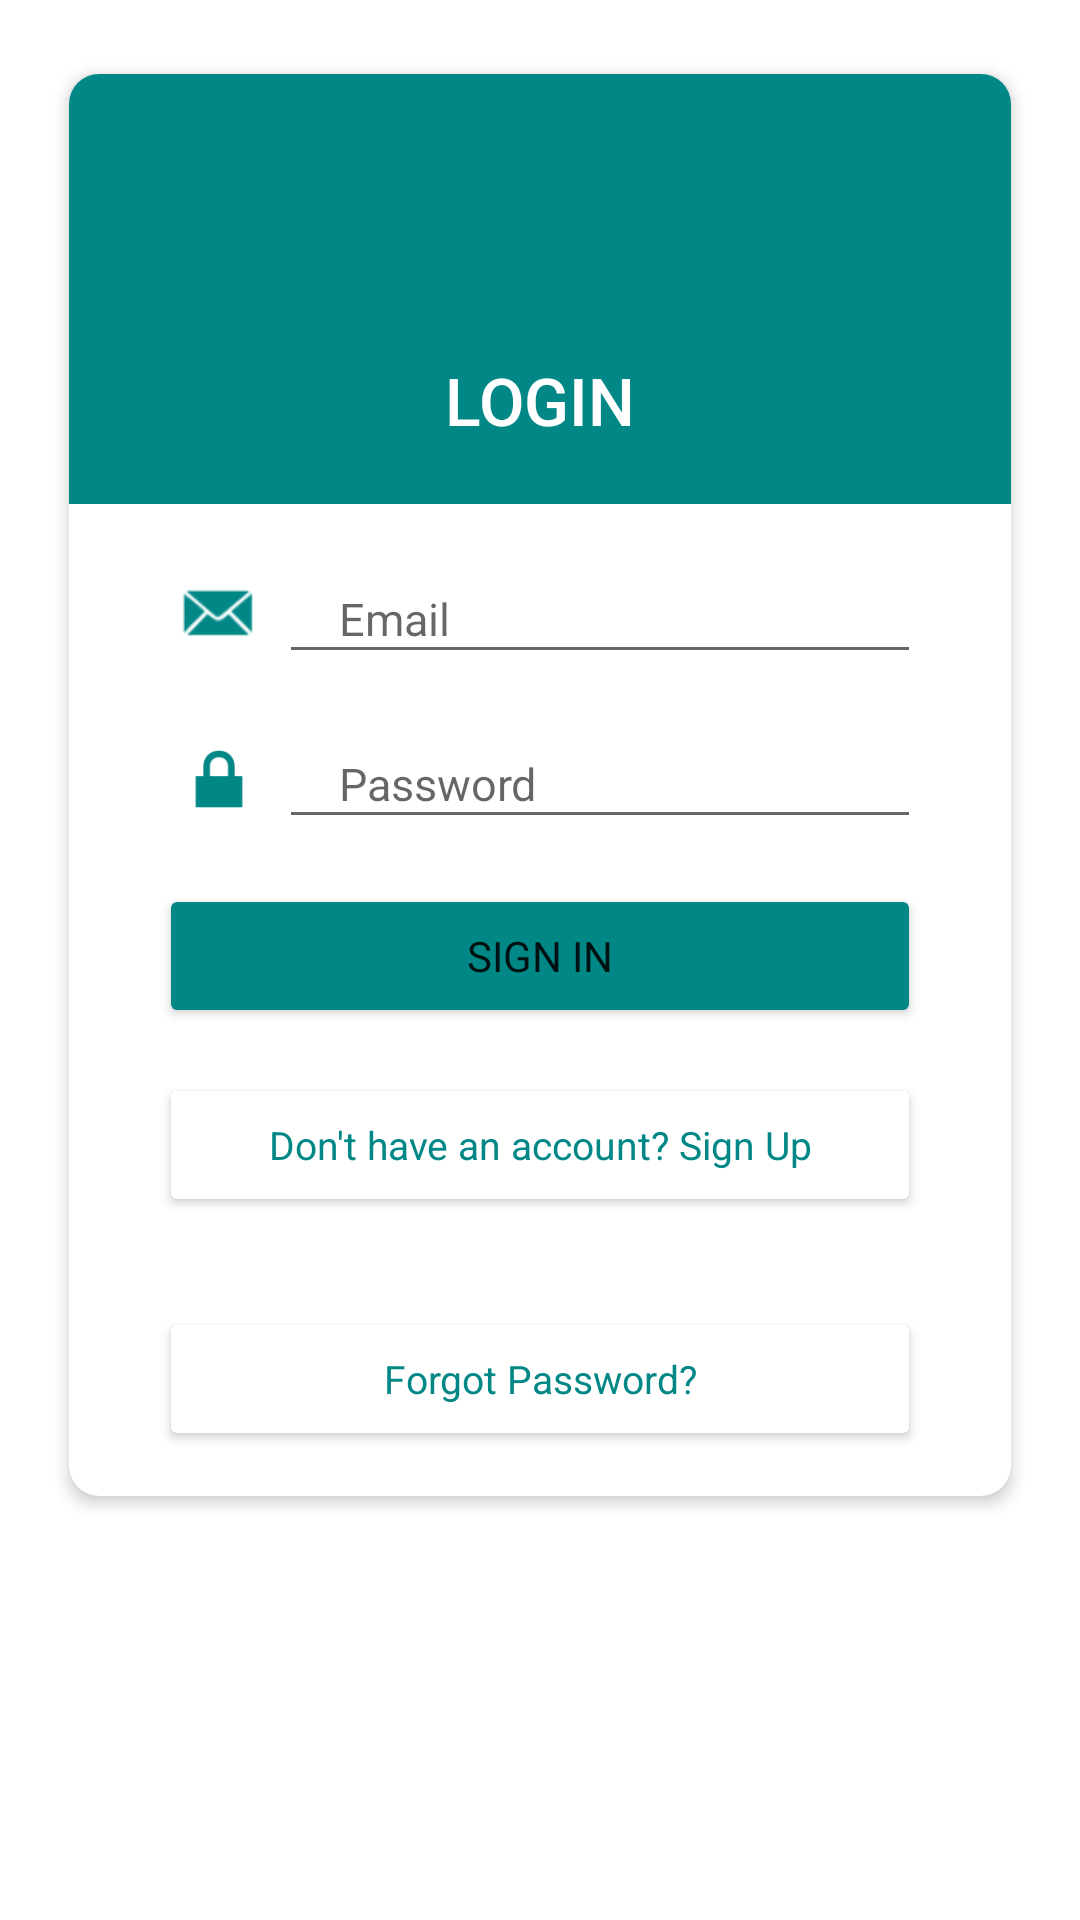

Produce the Android XML layout that renders to this screen, including the resource entries it uses.
<!-- AndroidManifest.xml: application theme Theme.DentalHub -->
<!-- res/layout/activity_login.xml -->
<?xml version="1.0" encoding="utf-8"?>
<ScrollView
    xmlns:android="http://schemas.android.com/apk/res/android"
    xmlns:app="http://schemas.android.com/apk/res-auto"
    xmlns:tools="http://schemas.android.com/tools"
    android:layout_width="match_parent"
    android:layout_height="match_parent"
    tools:context=".Activity_Login">

    <RelativeLayout
        android:layout_width="match_parent"
        android:layout_height="wrap_content">

        <androidx.cardview.widget.CardView
            android:layout_width="match_parent"
            android:layout_height="match_parent"
            android:layout_centerInParent="true"
            android:layout_marginLeft="20dp"
            android:layout_marginTop="20dp"
            android:layout_marginRight="20dp"
            android:layout_marginBottom="20dp"
            app:cardCornerRadius="10dp"
            app:cardElevation="3dp"
            app:cardPreventCornerOverlap="false"
            app:cardUseCompatPadding="true">

            <RelativeLayout
                android:id="@+id/relativeLayout1"
                android:layout_width="match_parent"
                android:layout_height="match_parent">

                <LinearLayout
                    android:id="@+id/linearlayout1"
                    android:layout_width="match_parent"
                    android:layout_height="wrap_content"
                    android:gravity="center"
                    android:orientation="vertical"
                    android:background="@color/teal_700">

                    <ImageView
                        android:id="@+id/imageViewLogo"
                        android:layout_width="64dp"
                        android:layout_height="64dp"
                        android:layout_marginTop="20dp"
                        android:padding="-1dp"
                        app:srcCompat="@drawable/app_logo"
                        android:contentDescription="@string/app_logo_description"/>

                    <TextView
                        android:id="@+id/textViewLogin"
                        android:layout_width="wrap_content"
                        android:layout_height="wrap_content"
                        android:layout_marginTop="10dp"
                        android:layout_marginBottom="20dp"
                        android:fontFamily="sans-serif-medium"
                        android:text="@string/login"
                        android:textColor="#fff"
                        android:textSize="22sp"/>

                </LinearLayout>

                <RelativeLayout
                    android:id="@+id/relativeLayout5"
                    android:layout_width="match_parent"
                    android:layout_height="wrap_content"
                    android:layout_marginLeft="30dp"
                    android:layout_marginTop="160dp"
                    android:layout_marginRight="30dp">

                    <ImageView
                        android:id="@+id/imageViewEmail"
                        android:layout_width="40dp"
                        android:layout_height="40dp"
                        android:padding="5dp"
                        android:src="@android:drawable/sym_action_email"
                        app:tint="@color/teal_700"
                        android:contentDescription="@string/email_icon_description"/>

                    <EditText
                        android:id="@+id/editTextUserEmail"
                        android:layout_width="match_parent"
                        android:layout_height="match_parent"
                        android:layout_alignBottom="@+id/imageViewEmail"
                        android:layout_alignParentTop="true"
                        android:layout_toEndOf="@+id/imageViewEmail"
                        android:inputType="text|textEmailAddress"
                        android:hint="@string/email_hint"
                        android:autofillHints="@string/autofill_email"
                        android:paddingStart="20dp"
                        android:paddingEnd="20dp"
                        android:textSize="15sp"/>

                </RelativeLayout>

                <RelativeLayout
                    android:id="@+id/relativeLayout6"
                    android:layout_width="match_parent"
                    android:layout_height="wrap_content"
                    android:layout_below="@id/relativeLayout5"
                    android:layout_marginLeft="30dp"
                    android:layout_marginTop="15dp"
                    android:layout_marginRight="30dp">

                    <ImageView
                        android:id="@+id/imageViewPassword"
                        android:layout_width="40dp"
                        android:layout_height="40dp"
                        android:padding="5dp"
                        android:src="@android:drawable/ic_lock_lock"
                        app:tint="@color/teal_700"
                        android:contentDescription="@string/password_icon_description"/>

                    <EditText
                        android:id="@+id/editTextPassword"
                        android:layout_width="match_parent"
                        android:layout_height="50dp"
                        android:layout_alignBottom="@+id/imageViewPassword"
                        android:layout_alignParentTop="true"
                        android:layout_toEndOf="@+id/imageViewPassword"
                        android:hint="@string/password_hint"
                        android:autofillHints="@string/autofill_password"
                        android:inputType="textPassword"
                        android:paddingStart="20dp"
                        android:paddingEnd="20dp"
                        android:textSize="15sp"/>

                </RelativeLayout>

                <Button
                    android:id="@+id/buttonSignIn"
                    android:layout_width="match_parent"
                    android:layout_height="wrap_content"
                    android:layout_below="@+id/relativeLayout6"
                    android:layout_marginLeft="30dp"
                    android:layout_marginTop="15dp"
                    android:layout_marginRight="30dp"
                    android:backgroundTint="@color/teal_700"
                    android:fontFamily="sans-serif"
                    android:text="@string/sign_in"/>

                <Button
                    android:id="@+id/buttonNewUser"
                    android:layout_width="match_parent"
                    android:layout_height="wrap_content"
                    android:layout_below="@+id/buttonSignIn"
                    android:layout_centerHorizontal="true"
                    android:layout_marginLeft="30dp"
                    android:layout_marginTop="15dp"
                    android:layout_marginRight="30dp"
                    android:layout_marginBottom="15sp"
                    android:backgroundTint="@color/white"
                    android:fontFamily="sans-serif"
                    android:text="@string/new_user_prompt"
                    android:textAllCaps="false"
                    android:textColor="@color/teal_700"
                    android:textSize="13sp"/>

                <Button
                    android:id="@+id/buttonForgotPassword"
                    android:layout_width="match_parent"
                    android:layout_height="wrap_content"
                    android:layout_below="@+id/buttonNewUser"
                    android:layout_centerHorizontal="true"
                    android:layout_marginLeft="30dp"
                    android:layout_marginTop="15sp"
                    android:layout_marginRight="30dp"
                    android:layout_marginBottom="15sp"
                    android:backgroundTint="@color/white"
                    android:fontFamily="sans-serif"
                    android:text="@string/forgot_password"
                    android:textAllCaps="false"
                    android:textColor="@color/teal_700"
                    android:textSize="13sp"/>

            </RelativeLayout>

        </androidx.cardview.widget.CardView>

    </RelativeLayout>

</ScrollView>
<!-- resources referenced by this layout -->
<resources>
  <color name="teal_700">#FF018786</color>
  <color name="white">#FFFFFFFF</color>
  <string name="app_logo_description">App Logo</string>
  <string name="autofill_email">emailAddress</string>
  <string name="autofill_password">password</string>
  <string name="email_hint">Email</string>
  <string name="email_icon_description">Email Icon</string>
  <string name="forgot_password">Forgot Password?</string>
  <string name="login">LOGIN</string>
  <string name="new_user_prompt">Don\'t have an account? Sign Up</string>
  <string name="password_hint">Password</string>
  <string name="password_icon_description">Password Icon</string>
  <string name="sign_in">Sign In</string>
  <style name="Theme.DentalHub" parent="Theme.MaterialComponents.DayNight.DarkActionBar">
  
          
          <item name="colorPrimary">@color/darkTeal</item>
          
          <item name="colorSecondary">@color/lightTeal</item>
          <item name="colorSecondaryVariant">@color/teal_700</item>
          <item name="colorOnSecondary">@color/black</item>
          
          <item name="android:statusBarColor">@color/teal_700</item>
          
  
      </style>
  <color name="darkTeal">#66b2b2</color>
  <color name="lightTeal">#b2d8d8</color>
  <color name="black">#FF000000</color>
</resources>
